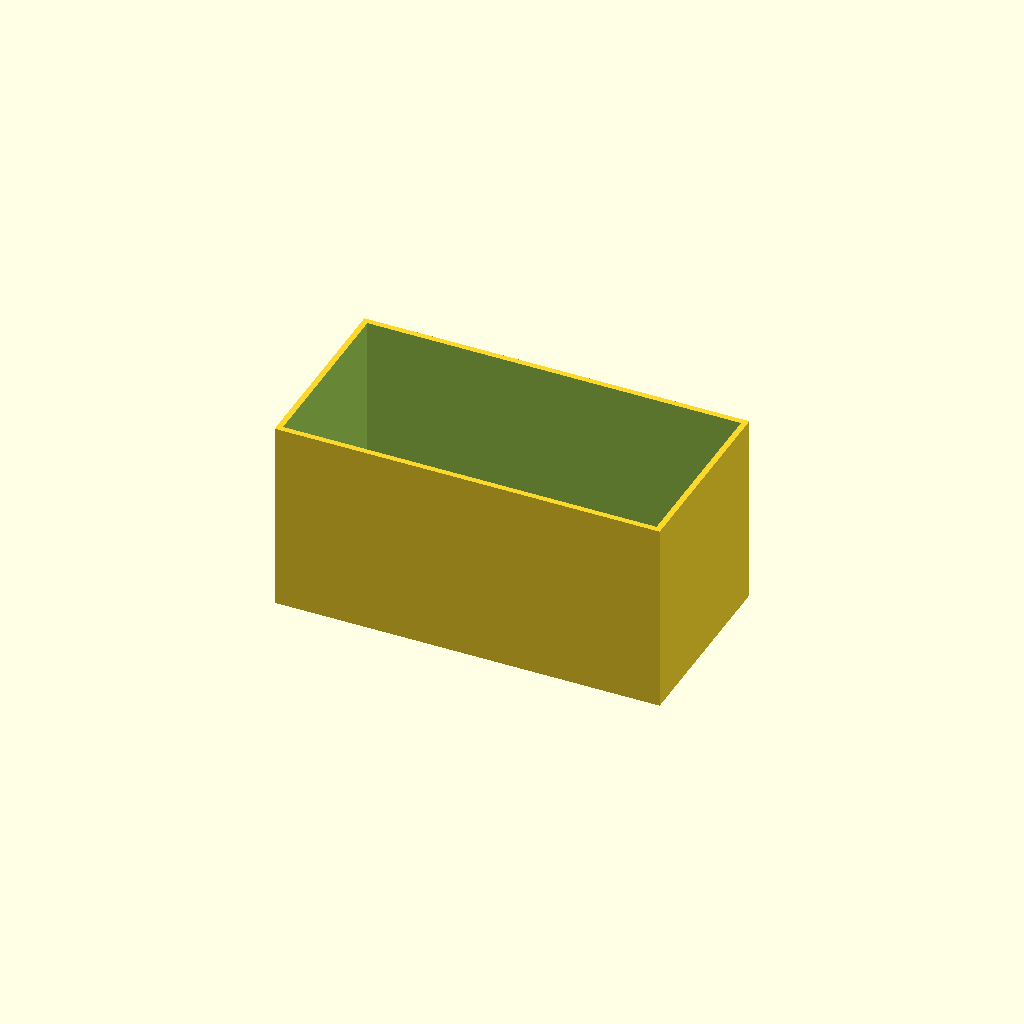
Cell 1: the model at its default parameters.
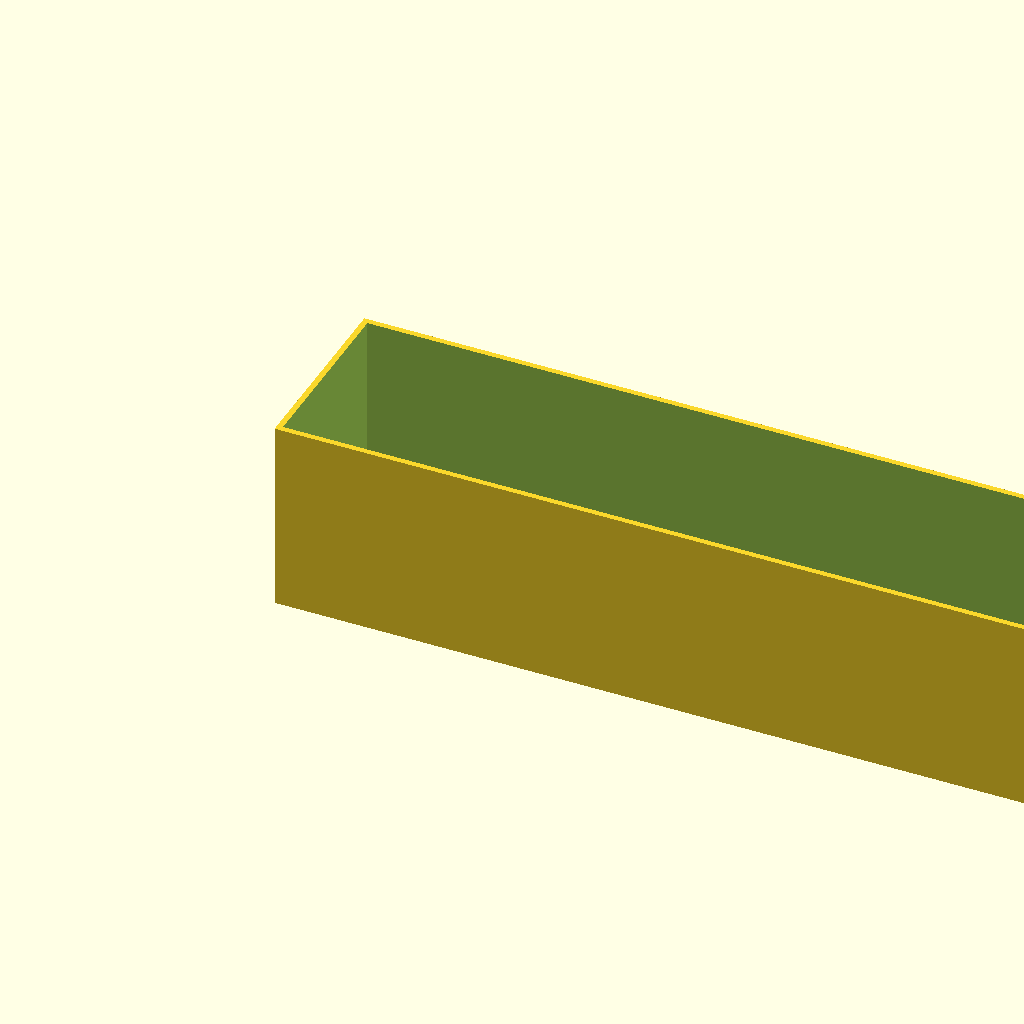
Cell 2: the same model with box_l = 160.
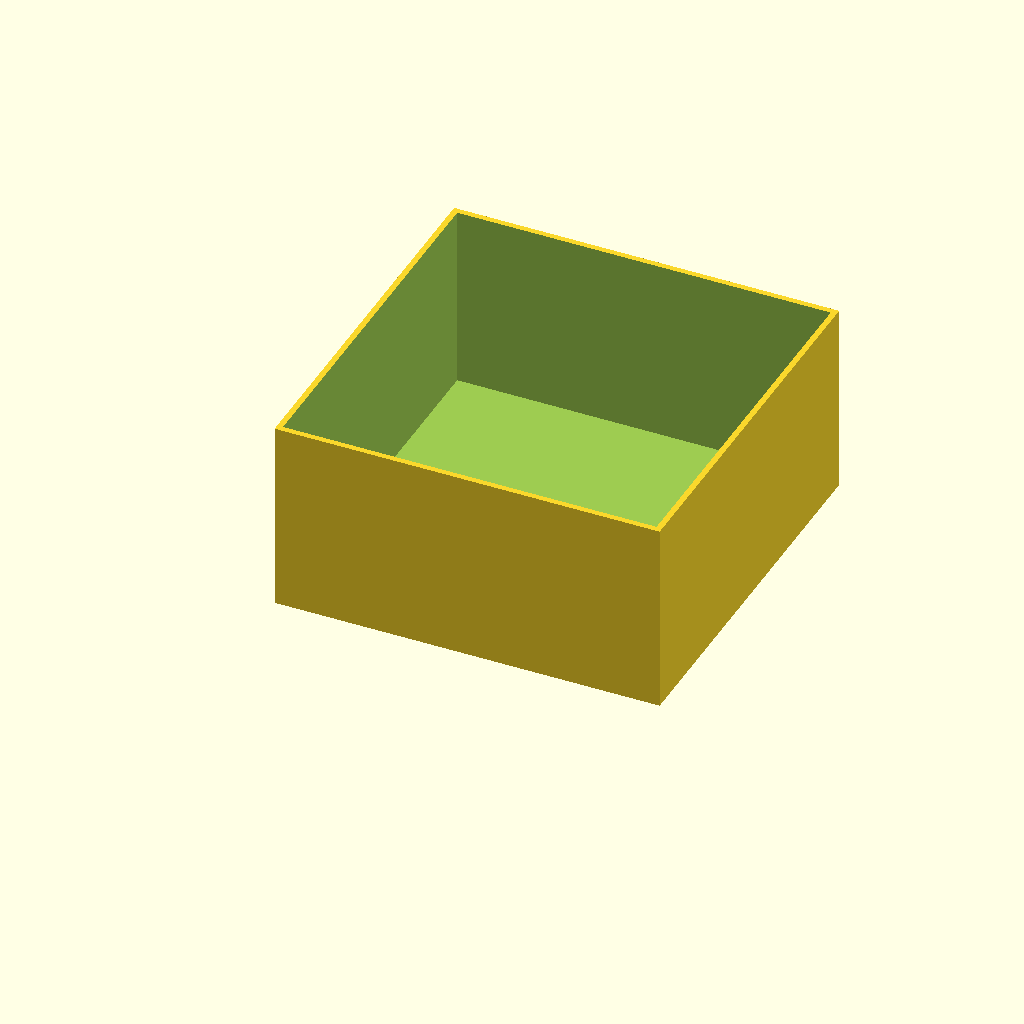
Cell 3: box_w = 80 (everything else at default).
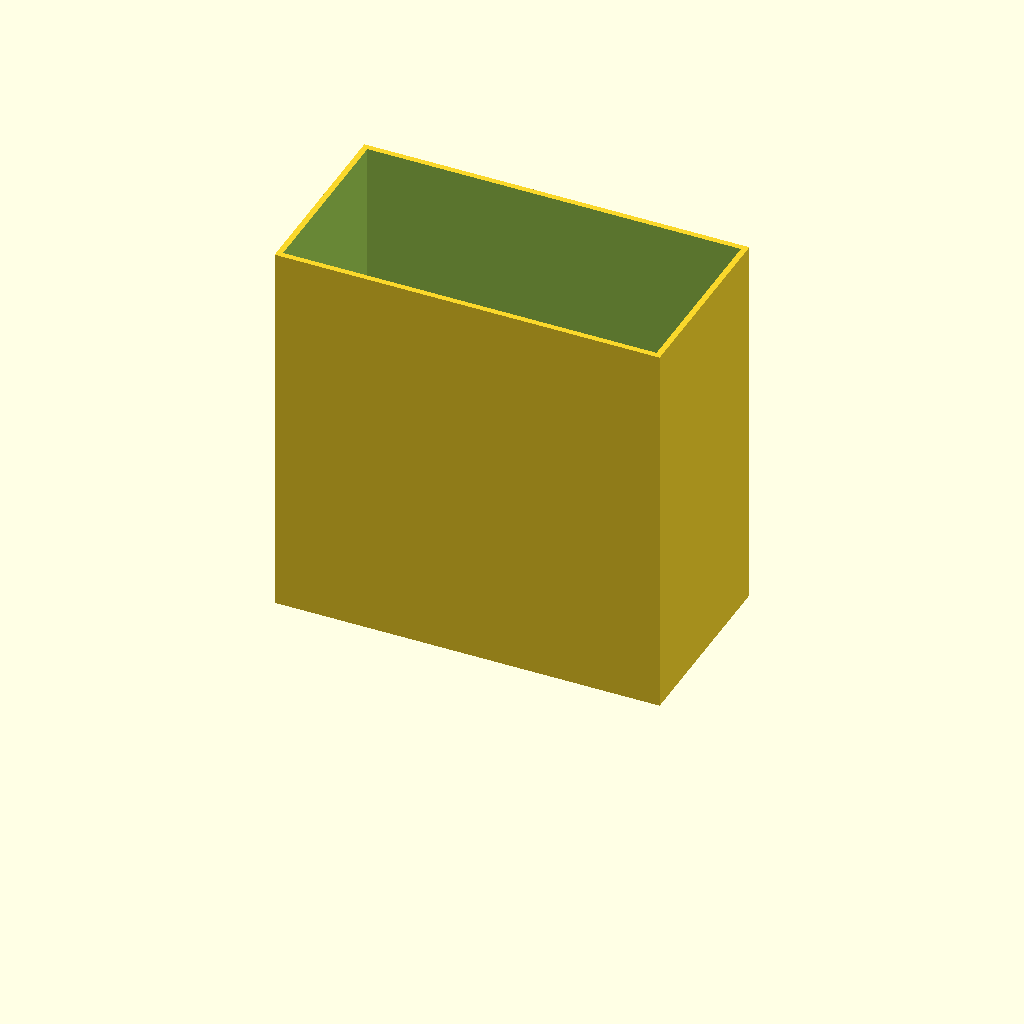
Cell 4: the same model with box_h = 80.
One fixed orthographic camera (rotation 55°, 0°, 25°; colour scheme Cornfield) for every cell.
The OpenSCAD source (optional_data/data/scale1/thinwalls/part_0138.scad):
$fn = 32;

// ----------------------------------------------------------------------
// Open box: 1.2 mm walls
// ----------------------------------------------------------------------

// --- parameters (mm) ---
box_l = 80;               // outer length, X
box_w = 40;               // outer width, Y
box_h = 40;               // outer height, Z
wall = 1.2;               // wall thickness
floor = 1.5;              // floor thickness

difference() {
  cube([box_l, box_w, box_h]);
  translate([wall, wall, floor])
    cube([box_l - 2 * wall, box_w - 2 * wall, box_h]);
}
Customizer parameters (derived from the source; name, type, default, range or options):
box_l: number, default 80
box_w: number, default 40
box_h: number, default 40
wall: number, default 1.2
floor: number, default 1.5
